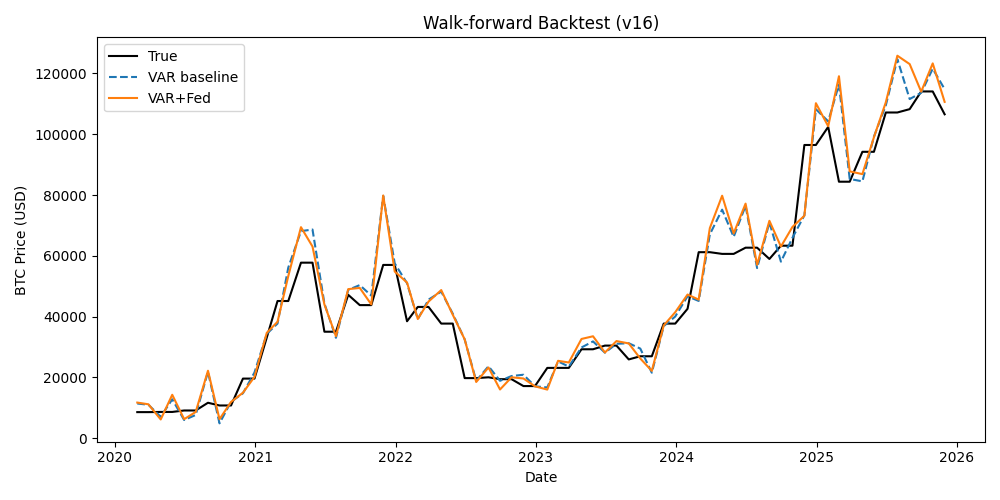

Data behind this chart, as committed beside it:
date, true, var_base, var_fed, picked_model, chosen_m2_spec, chosen_fed_spec, val_mape
2020-02-29, 8600, 11429, 11741, level_lag0, 12, level_lag0, 0.2455
2020-03-29, 8600, 11022, 11174, change_lag01, 12, change_lag01, 0.1367
2020-04-30, 8659, 7065, 6190, change_lag0, 3, change_lag0, 0.1954
2020-05-30, 8659, 12821, 14304, change_lag0, 3, change_lag0, 0.1452
2020-06-30, 9138, 6009, 6285, change_lag0, 3, change_lag0, 0.1931
2020-07-30, 9138, 7667, 8651, change_lag01, 3, change_lag01, 0.0302
2020-08-31, 11681, 21868, 22210, real_lag0, 12, real_lag0, 0.3818
2020-09-30, 10784, 4911, 6265, level+change_lag0, 9, level+change_lag0, 0.3948
2020-10-30, 10784, 12018, 11953, change_lag01, 3, change_lag01, 0.2373
2020-11-30, 19626, 14792, 14980, level_lag0, 3, level_lag0, 0.3157
2020-12-30, 19626, 21633, 20194, level_lag0, 3, level_lag0, 0.2084
2021-01-31, 33114, 34348, 34674, level_lag01, 3, level_lag01, 0.2465
2021-02-28, 45138, 37722, 38318, level_lag0, 6, level_lag0, 0.2754
2021-03-28, 45138, 56133, 53357, level_lag0, 9, level_lag0, 0.3832
2021-04-30, 57750, 68118, 69422, level+change_lag01, 3, level+change_lag01, 0.07508
2021-05-30, 57750, 68648, 63063, level_lag0, 6, level_lag0, 0.207
2021-06-30, 35041, 44323, 44006, change_lag01, 9, change_lag01, 0.2607
2021-07-30, 35041, 33038, 33544, change_lag01, 9, change_lag01, 0.4356
2021-08-31, 47167, 48800, 49046, level+change_lag01, 12, level+change_lag01, 0.4892
2021-09-30, 43791, 50375, 49444, level_lag01, 3, level_lag01, 0.07845
2021-10-30, 43791, 46911, 44021, level+change_lag01, 3, level+change_lag01, 0.09456
2021-11-30, 57005, 79720, 79836, change_lag01, 9, change_lag01, 0.03773
2021-12-30, 57005, 57499, 54833, level_lag01, 6, level_lag01, 0.06856
2022-01-31, 38483, 50987, 51219, change_lag01, 3, change_lag01, 0.1866
2022-02-28, 43193, 39184, 39222, change_lag0, 3, change_lag0, 0.5887
2022-03-28, 43193, 45604, 44960, change_lag0, 3, change_lag0, 0.754
2022-04-30, 37715, 48230, 48736, change_lag0, 6, change_lag0, 0.2826
2022-05-30, 37715, 40972, 40629, change_lag0, 6, change_lag0, 0.2664
2022-06-30, 19785, 32528, 32533, real_lag0, 3, real_lag0, 0.2383
2022-07-30, 19785, 18876, 18515, real_lag0, 6, real_lag0, 0.6263
2022-08-31, 20050, 23689, 23278, level_lag0, 12, level_lag0, 0.5594
2022-09-30, 19432, 18901, 16046, level+change_lag01, 3, level+change_lag01, 0.5211
2022-10-30, 19432, 20464, 20055, real_lag0, 6, real_lag0, 0.1242
2022-11-30, 17169, 20898, 19660, level+change_lag01, 3, level+change_lag01, 0.09941
2022-12-30, 17169, 17082, 17083, level+change_lag01, 3, level+change_lag01, 0.09344
2023-01-31, 23139, 16718, 16010, level+change_lag01, 3, level+change_lag01, 0.05132
2023-02-28, 23147, 25290, 25473, level+change_lag01, 12, level+change_lag01, 0.1424
2023-03-28, 23147, 23565, 24916, change_lag01, 3, change_lag01, 0.16
2023-04-30, 29269, 29863, 32661, level+change_lag01, 9, level+change_lag01, 0.2752
2023-05-30, 29269, 31852, 33545, level+change_lag01, 9, level+change_lag01, 0.3002
2023-06-30, 30477, 28145, 28200, change_lag0, 12, change_lag0, 0.06391
2023-07-30, 30477, 31074, 31963, level+change_lag01, 12, level+change_lag01, 0.06819
2023-08-31, 25931, 31255, 31195, change_lag01, 9, change_lag01, 0.1037
2023-09-30, 26968, 29496, 26233, level_lag0, 12, level_lag0, 0.07987
2023-10-30, 26968, 21565, 22171, change_lag0, 9, change_lag0, 0.1659
2023-11-30, 37713, 36893, 37100, level_lag01, 3, level_lag01, 0.1227
2023-12-30, 37713, 40046, 41465, change_lag01, 3, change_lag01, 0.09278
2024-01-31, 42583, 46702, 47266, change_lag01, 3, change_lag01, 0.1991
2024-02-29, 61198, 45158, 45593, change_lag01, 6, change_lag01, 0.02445
2024-03-29, 61198, 67074, 69118, level+change_lag01, 6, level+change_lag01, 0.0862
2024-04-30, 60637, 75181, 79763, level+change_lag01, 9, level+change_lag01, 0.1185
2024-05-30, 60637, 66224, 67393, level+change_lag01, 3, level+change_lag01, 0.1837
2024-06-30, 62678, 76463, 77165, change_lag0, 9, change_lag0, 0.1032
2024-07-30, 62678, 55965, 57063, change_lag0, 9, change_lag0, 0.09948
2024-08-31, 58970, 70972, 71510, change_lag0, 9, change_lag0, 0.0813
2024-09-30, 63330, 58082, 63045, change_lag0, 9, change_lag0, 0.2253
2024-10-30, 63330, 65922, 69503, level_lag0, 6, level_lag0, 0.06767
2024-11-30, 96449, 73306, 73176, real_lag0, 3, real_lag0, 0.133
2024-12-30, 96449, 108210, 110191, level+change_lag01, 3, level+change_lag01, 0.1009
2025-01-31, 102405, 104225, 102618, change_lag01, 12, change_lag01, 0.07302
... 10 more rows
